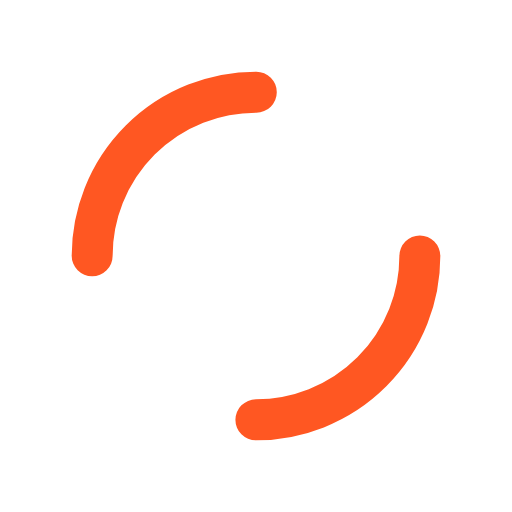
t = 0.00 s
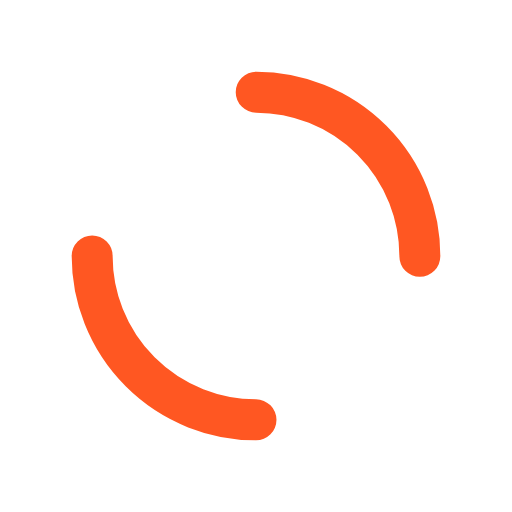
t = 0.25 s
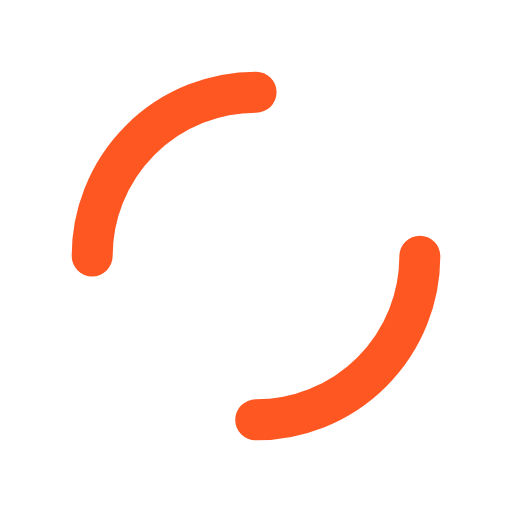
t = 0.50 s
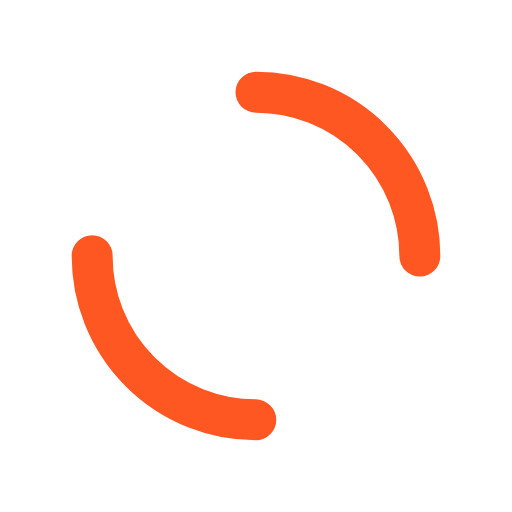
t = 0.75 s

The animated SVG that drew these frames (rendered in a browser with its animation timeline set to each time). Animation: 1 SMIL element (animateTransform=1); one cycle of 1.00 s, repeats indefinitely.

<?xml version="1.0" encoding="utf-8"?>
<svg xmlns="http://www.w3.org/2000/svg" xmlns:xlink="http://www.w3.org/1999/xlink" style="margin: auto; background: none; display: block; shape-rendering: auto;" width="200px" height="200px" viewBox="0 0 100 100" preserveAspectRatio="xMidYMid">
<circle cx="50" cy="50" r="32" stroke-width="8" stroke="#ff5722" stroke-dasharray="50.26548245743669 50.26548245743669" fill="none" stroke-linecap="round">
  <animateTransform attributeName="transform" type="rotate" repeatCount="indefinite" dur="1s" keyTimes="0;1" values="0 50 50;360 50 50"></animateTransform>
</circle>
<!-- [ldio] generated by https://loading.io/ --></svg>